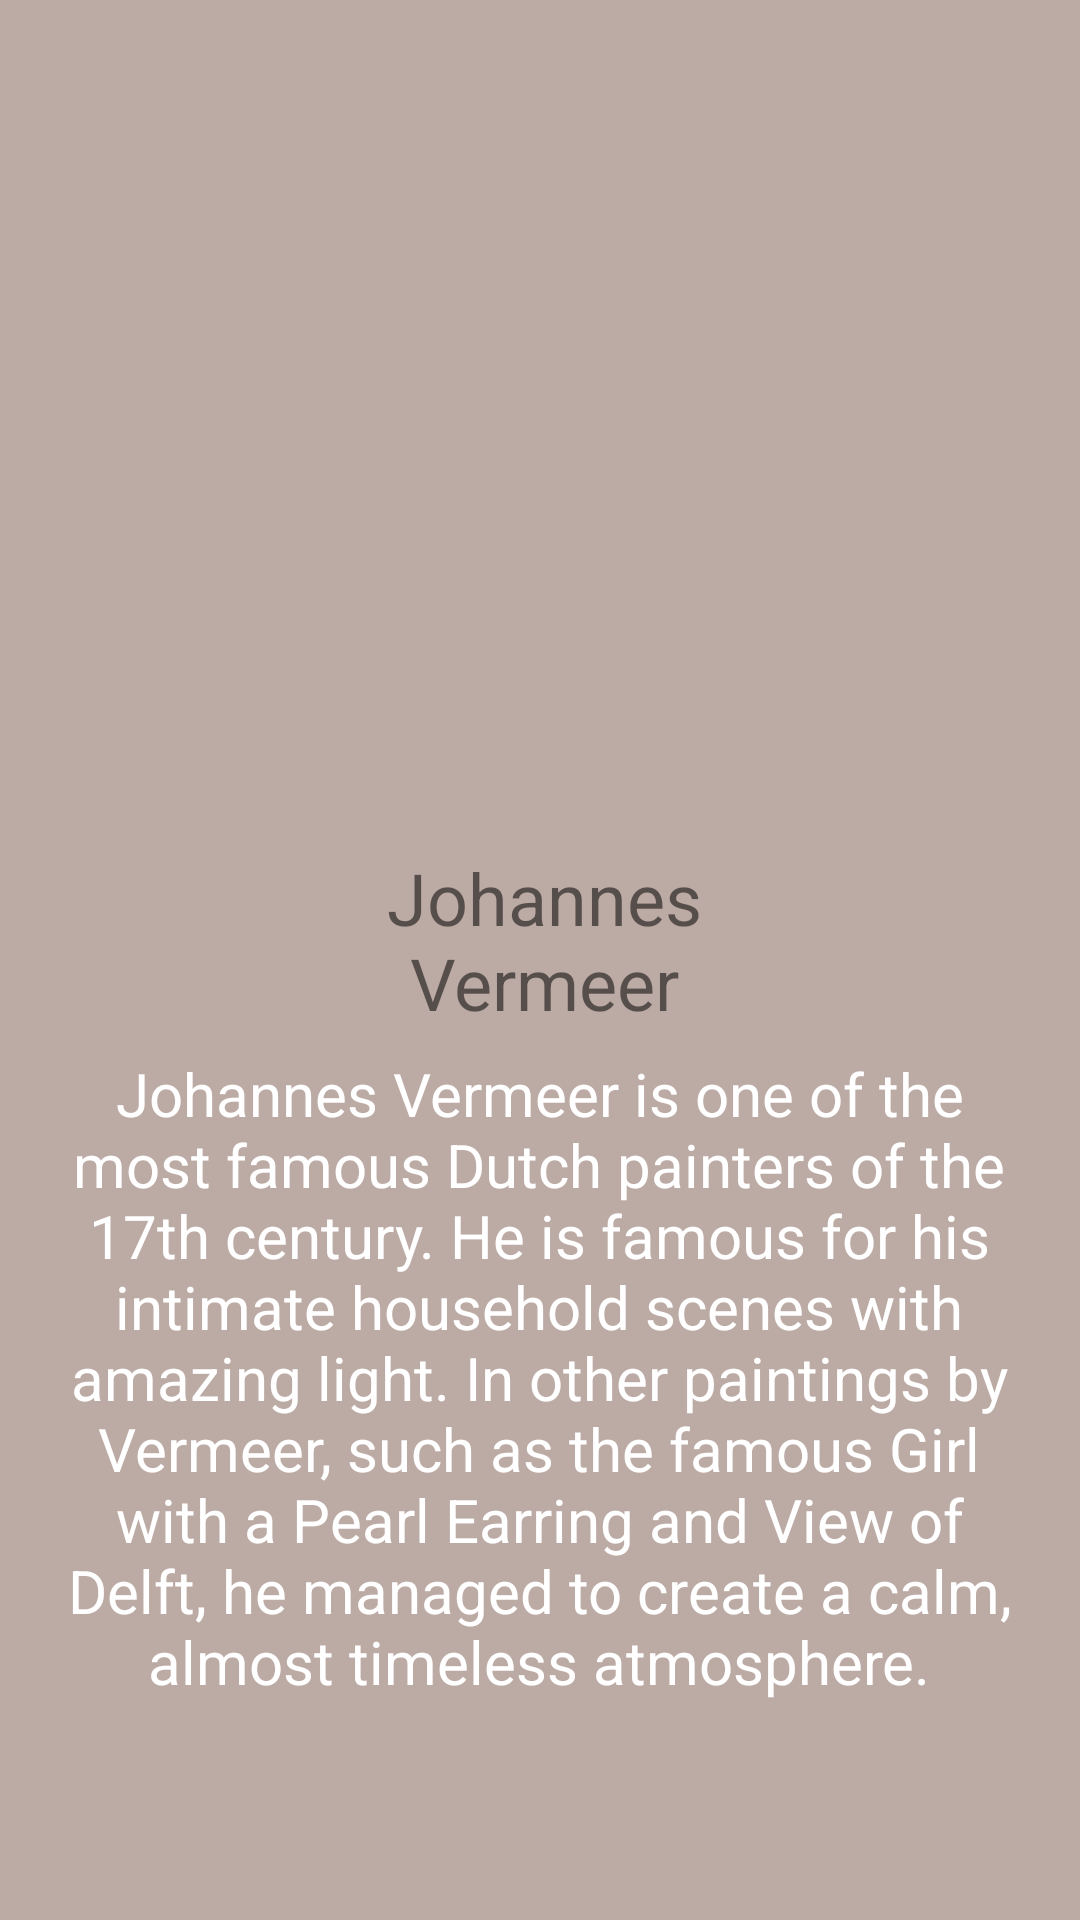

The Android layout XML behind this screen, and the referenced resources:
<!-- AndroidManifest.xml: application theme Theme.CardViewExample -->
<!-- res/layout/fragment_fourth.xml -->
<?xml version="1.0" encoding="utf-8"?>
<androidx.constraintlayout.widget.ConstraintLayout xmlns:android="http://schemas.android.com/apk/res/android"
    xmlns:app="http://schemas.android.com/apk/res-auto"
    xmlns:tools="http://schemas.android.com/tools"
    android:layout_width="match_parent"
    android:layout_height="match_parent"
    android:background="@color/fragment_color"
    tools:context=".FourthFragment">

    <ImageView
        android:id="@+id/imageView2"
        android:layout_width="167dp"
        android:layout_height="215dp"
        android:layout_marginTop="36dp"
        android:src="@drawable/johannes_vermeer"
        app:layout_constraintEnd_toEndOf="parent"
        app:layout_constraintStart_toStartOf="parent"
        app:layout_constraintTop_toTopOf="parent" />

    <TextView
        android:id="@+id/textView2"
        android:layout_width="167dp"
        android:layout_height="62dp"
        android:layout_marginTop="32dp"
        android:text="Johannes Vermeer"
        android:textAlignment="center"
        android:textSize="24sp"
        app:layout_constraintEnd_toEndOf="parent"
        app:layout_constraintHorizontal_bias="0.508"
        app:layout_constraintStart_toStartOf="parent"
        app:layout_constraintTop_toBottomOf="@+id/imageView2" />

    <TextView
        android:id="@+id/textView3"
        android:layout_width="330dp"
        android:layout_height="261dp"
        android:layout_marginBottom="28dp"
        android:text="Johannes Vermeer is one of the most famous Dutch painters of the 17th century. He is famous for his intimate household scenes with amazing light. In other paintings by Vermeer, such as the famous Girl with a Pearl Earring and View of Delft, he managed to create a calm, almost timeless atmosphere."
        android:textAlignment="center"
        android:textColor="@color/white"
        android:textSize="20sp"
        app:layout_constraintBottom_toBottomOf="parent"
        app:layout_constraintEnd_toEndOf="parent"
        app:layout_constraintHorizontal_bias="0.493"
        app:layout_constraintStart_toStartOf="parent" />
</androidx.constraintlayout.widget.ConstraintLayout>
<!-- resources referenced by this layout -->
<resources>
  <color name="fragment_color">#BCAAA4</color>
  <color name="white">#FFFFFFFF</color>
  <style name="Theme.CardViewExample" parent="Theme.AppCompat.DayNight.DarkActionBar">
          
          <item name="colorPrimary">@color/purple_500</item>
          <item name="colorPrimaryVariant">@color/purple_700</item>
          <item name="colorOnPrimary">@color/white</item>
          
          <item name="colorSecondary">@color/teal_200</item>
          <item name="colorSecondaryVariant">@color/teal_700</item>
          <item name="colorOnSecondary">@color/black</item>
          
          <item name="android:statusBarColor">?attr/colorPrimaryVariant</item>
          
          <item name="windowActionBar">false</item>
          <item name="windowNoTitle">true</item>
      </style>
  <color name="purple_500">#FF6200EE</color>
  <color name="purple_700">#FF3700B3</color>
  <color name="teal_200">#FF03DAC5</color>
  <color name="teal_700">#FF018786</color>
  <color name="black">#FF000000</color>
</resources>
